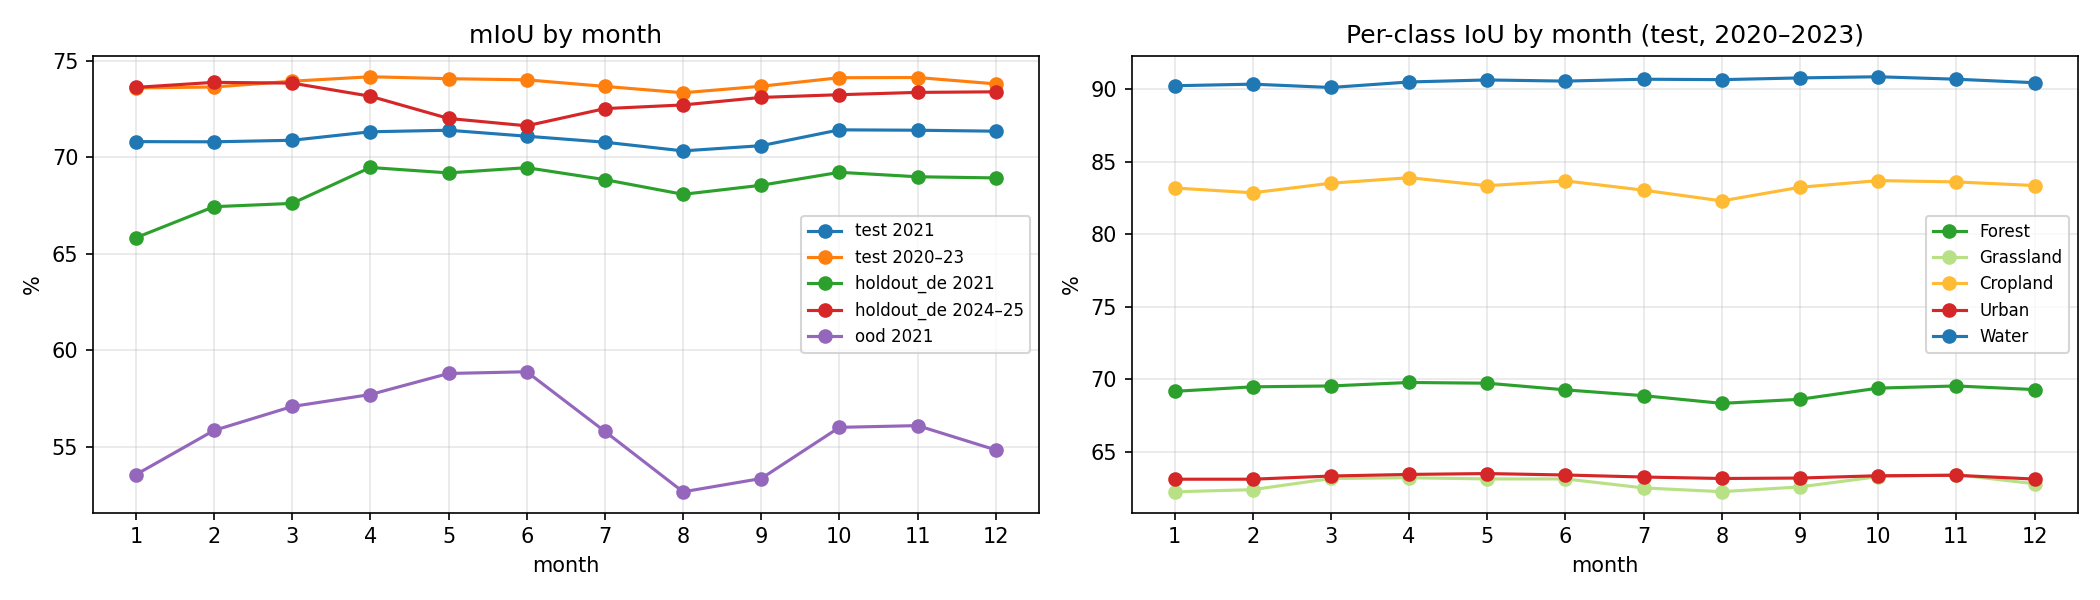

The table this chart was drawn from, first rows:
set, month, OA, mIoU, Forest IoU, Grassland IoU, Cropland IoU, Urban IoU, Water IoU
test 2021, 1, 80.31, 70.81, 65.51, 58.59, 81.18, 61.44, 87.34
test 2021, 2, 80.31, 70.8, 65.69, 59.37, 80.11, 61.02, 87.81
test 2021, 3, 80.44, 70.88, 65.56, 60.05, 80.74, 61.63, 86.42
test 2021, 4, 80.67, 71.32, 66.15, 59.31, 81.65, 61.6, 87.91
test 2021, 5, 80.78, 71.4, 66.49, 59.87, 80.57, 61.8, 88.25
test 2021, 6, 80.54, 71.09, 66.02, 59.26, 80.35, 61.65, 88.17
test 2021, 7, 80.25, 70.78, 65.46, 58.59, 79.95, 61.45, 88.44
test 2021, 8, 79.87, 70.33, 64.63, 58.35, 78.89, 61.36, 88.39
test 2021, 9, 80.04, 70.6, 64.69, 58.58, 79.82, 61.43, 88.48
test 2021, 10, 80.69, 71.42, 65.78, 59.97, 81.05, 61.68, 88.6
test 2021, 11, 80.71, 71.4, 66.13, 60.06, 80.66, 61.65, 88.5
test 2021, 12, 80.7, 71.35, 66.44, 59.58, 80.78, 61.58, 88.36
test 2020–23, 1, 82.47, 73.59, 69.17, 62.24, 83.19, 63.11, 90.24
test 2020–23, 2, 82.54, 73.64, 69.48, 62.39, 82.86, 63.11, 90.35
test 2020–23, 3, 82.74, 73.94, 69.54, 63.16, 83.52, 63.33, 90.12
test 2020–23, 4, 82.89, 74.17, 69.78, 63.21, 83.9, 63.44, 90.5
test 2020–23, 5, 82.81, 74.07, 69.73, 63.13, 83.35, 63.5, 90.64
test 2020–23, 6, 82.72, 74.01, 69.27, 63.13, 83.68, 63.4, 90.56
test 2020–23, 7, 82.47, 73.67, 68.87, 62.51, 83.04, 63.26, 90.69
test 2020–23, 8, 82.2, 73.34, 68.34, 62.25, 82.3, 63.16, 90.66
test 2020–23, 9, 82.45, 73.68, 68.62, 62.58, 83.24, 63.19, 90.78
test 2020–23, 10, 82.81, 74.12, 69.39, 63.29, 83.7, 63.35, 90.86
test 2020–23, 11, 82.83, 74.13, 69.54, 63.42, 83.61, 63.38, 90.69
test 2020–23, 12, 82.59, 73.8, 69.29, 62.8, 83.36, 63.12, 90.45
holdout_de 2021, 1, 79.8, 65.83, 70.73, 40.43, 72.77, 65.55, 79.67
holdout_de 2021, 2, 81.29, 67.44, 73.52, 41.66, 76.73, 66.43, 78.88
holdout_de 2021, 3, 81.26, 67.61, 73.04, 42.28, 76.71, 66.33, 79.7
holdout_de 2021, 4, 82.69, 69.47, 75.56, 44.07, 79.61, 67.26, 80.85
holdout_de 2021, 5, 82.58, 69.19, 75.19, 43.15, 79.51, 67.41, 80.66
holdout_de 2021, 6, 82.72, 69.46, 74.72, 44.37, 80.41, 67.52, 80.26
holdout_de 2021, 7, 82.18, 68.84, 73.51, 43.85, 79.39, 66.89, 80.58
holdout_de 2021, 8, 81.6, 68.08, 72.94, 43.08, 77.17, 67.02, 80.19
holdout_de 2021, 9, 81.79, 68.55, 73.21, 44.32, 77.5, 66.89, 80.83
holdout_de 2021, 10, 82.33, 69.22, 74.21, 44.92, 78.6, 67.11, 81.28
holdout_de 2021, 11, 82.05, 68.99, 74.58, 43.81, 77.5, 66.33, 82.72
holdout_de 2021, 12, 82.02, 68.93, 74.52, 43.79, 78.62, 65.18, 82.52
holdout_de 2024–25, 1, 85.76, 73.62, 79.76, 47.75, 84.48, 69.77, 86.33
holdout_de 2024–25, 2, 85.91, 73.88, 79.73, 48.25, 85.21, 69.61, 86.6
holdout_de 2024–25, 3, 85.8, 73.84, 79.6, 48.56, 84.74, 69.41, 86.87
holdout_de 2024–25, 4, 85.56, 73.16, 79.46, 45.35, 84.55, 69.0, 87.45
holdout_de 2024–25, 5, 84.89, 72.01, 79.0, 42.31, 82.4, 69.16, 87.2
holdout_de 2024–25, 6, 84.63, 71.63, 78.11, 41.47, 82.93, 68.7, 86.93
holdout_de 2024–25, 7, 85.24, 72.52, 78.71, 43.35, 83.76, 69.89, 86.9
holdout_de 2024–25, 8, 85.15, 72.71, 78.4, 45.05, 83.35, 69.83, 86.9
holdout_de 2024–25, 9, 85.41, 73.1, 78.65, 46.22, 83.94, 69.89, 86.79
holdout_de 2024–25, 10, 85.56, 73.24, 79.08, 46.51, 84.56, 69.34, 86.68
holdout_de 2024–25, 11, 85.62, 73.36, 79.37, 47.4, 84.5, 69.22, 86.32
holdout_de 2024–25, 12, 85.63, 73.39, 79.47, 47.65, 84.36, 69.73, 85.72
ood 2021, 1, 72.78, 53.56, 29.78, 40.2, 31.55, 72.23, 94.05
ood 2021, 2, 74.17, 55.85, 29.87, 41.83, 38.11, 71.89, 97.57
ood 2021, 3, 74.89, 57.09, 30.35, 40.86, 42.81, 73.1, 98.33
ood 2021, 4, 75.34, 57.71, 29.34, 40.53, 47.45, 72.92, 98.31
ood 2021, 5, 76.23, 58.8, 30.13, 39.62, 52.58, 73.33, 98.31
ood 2021, 6, 76.18, 58.89, 31.63, 39.61, 51.79, 73.13, 98.31
ood 2021, 7, 73.6, 55.8, 32.06, 38.74, 37.66, 72.36, 98.17
ood 2021, 8, 71.15, 52.67, 30.78, 36.41, 25.25, 72.69, 98.23
ood 2021, 9, 71.6, 53.36, 28.41, 37.28, 30.01, 72.91, 98.2
ood 2021, 10, 73.83, 56.01, 29.6, 38.19, 40.93, 73.1, 98.24
ood 2021, 11, 74.22, 56.1, 27.65, 40.16, 41.6, 72.93, 98.18
ood 2021, 12, 73.86, 54.84, 26.96, 42.22, 37.68, 72.5, 94.83
